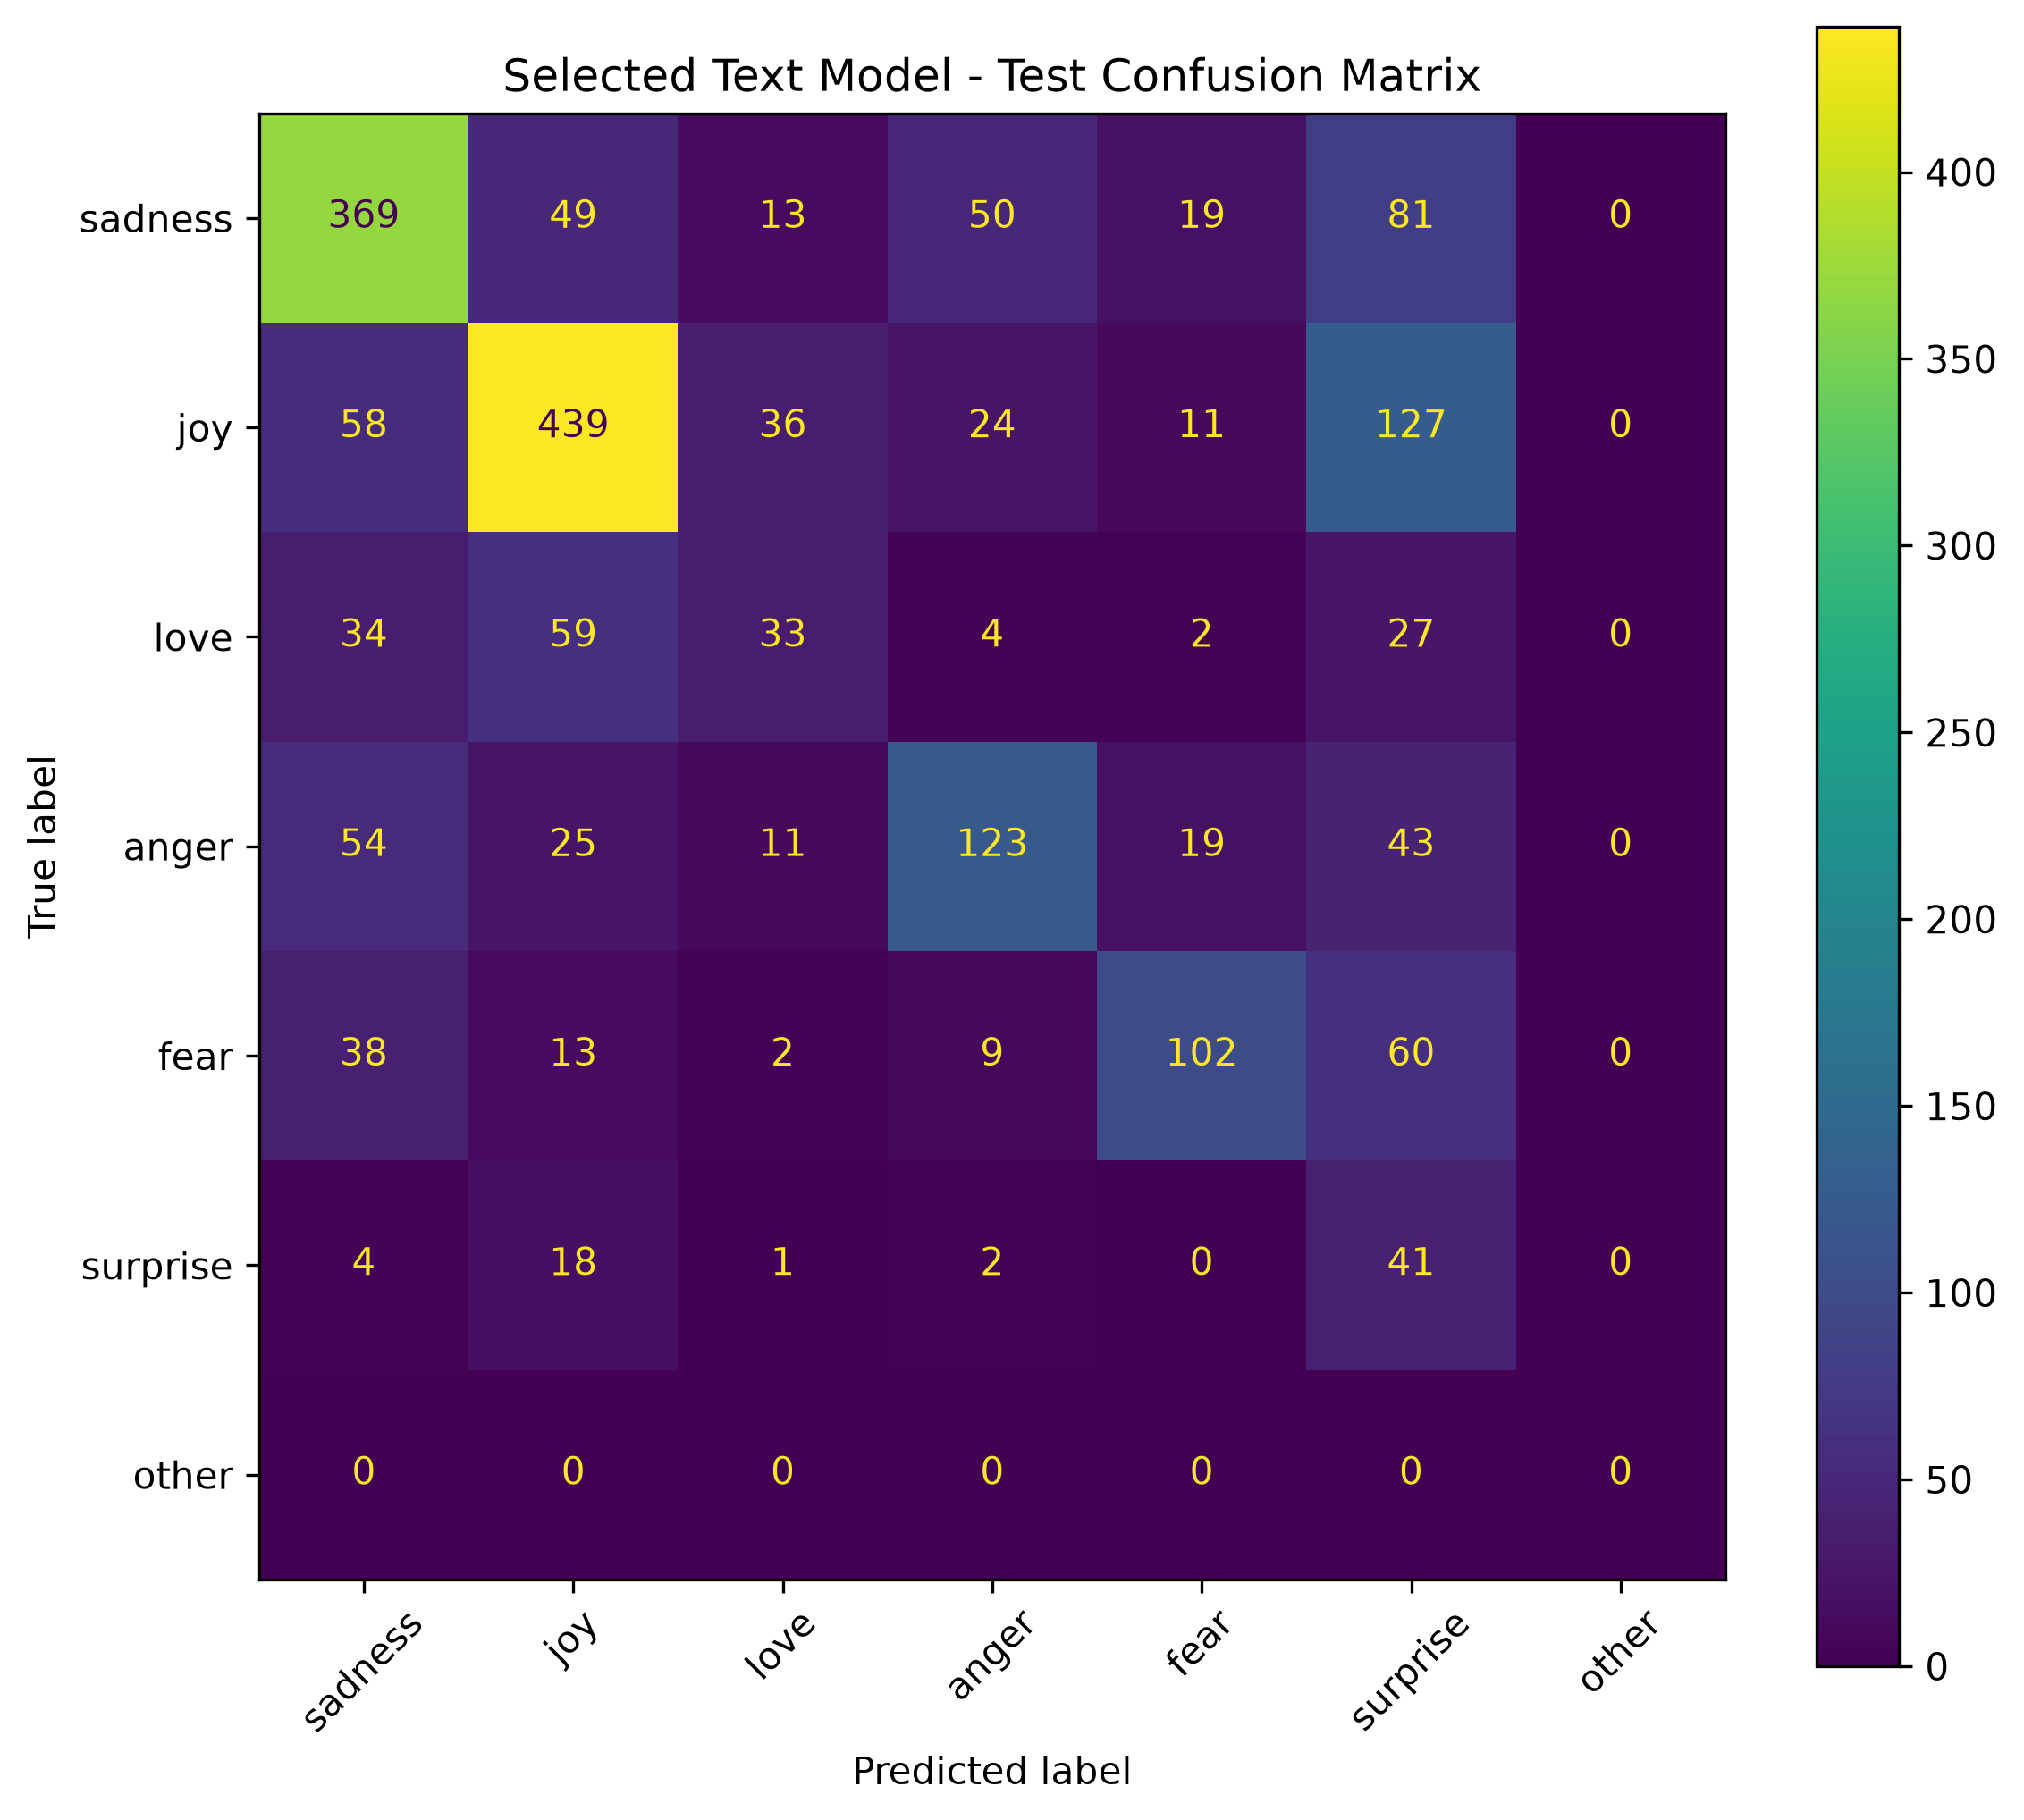

Values plotted in this chart, from the file beside it:
, Pred sadness, Pred joy, Pred love, Pred anger, Pred fear, Pred surprise, Pred other
True sadness, 369, 49, 13, 50, 19, 81, 0
True joy, 58, 439, 36, 24, 11, 127, 0
True love, 34, 59, 33, 4, 2, 27, 0
True anger, 54, 25, 11, 123, 19, 43, 0
True fear, 38, 13, 2, 9, 102, 60, 0
True surprise, 4, 18, 1, 2, 0, 41, 0
True other, 0, 0, 0, 0, 0, 0, 0
